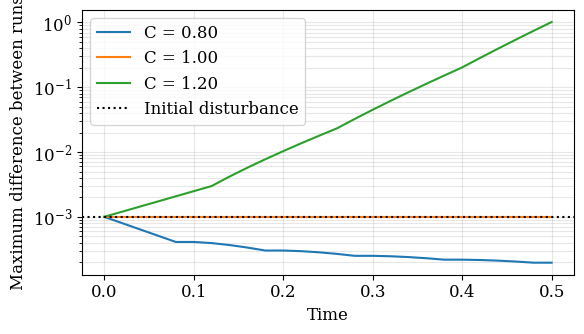

Recreate this plot in Python.
import numpy as np
import matplotlib.pyplot as plt

# Set the font family and size to use for Matplotlib figures.
plt.rcParams['font.family'] = 'serif'
plt.rcParams['font.size'] = 12

def advance_linear_convection(u0, c, dx, dt, num_steps):
    '''Advance linear convection with the FTBS scheme.'''
    u = u0.copy()
    for n in range(num_steps):
        u[1:] = u[1:] - c * dt / dx * (u[1:] - u[:-1])
    return u

L = 2.0
c = 1.0
dt = 0.02
nx_trials = [41, 81, 101, 121]

print(f"{'nx':>5} {'dx':>10} {'C':>8}")
for nx in nx_trials:
    dx = L / (nx - 1)
    courant = c * dt / dx
    print(f'{nx:5d} {dx:10.5f} {courant:8.3f}')

num_steps = 25
perturbation = 1e-3
nx_perturbation = [81, 101, 121]
time = dt * np.arange(num_steps + 1)
error_histories = []
courant_numbers = []

for nx in nx_perturbation:
    dx = L / (nx - 1)
    courant = c * dt / dx

    u_a = np.ones(nx)
    u_b = u_a.copy()
    u_b[nx // 4] += perturbation

    error = np.empty(num_steps + 1)
    error[0] = np.max(np.abs(u_b - u_a))
    for n in range(num_steps):
        u_a = advance_linear_convection(u_a, c, dx, dt, 1)
        u_b = advance_linear_convection(u_b, c, dx, dt, 1)
        error[n + 1] = np.max(np.abs(u_b - u_a))

    error_histories.append(error)
    courant_numbers.append(courant)

fig, ax = plt.subplots(figsize=(6.0, 3.5))
for courant, error in zip(courant_numbers, error_histories):
    ax.semilogy(time, error, label=f'C = {courant:.2f}')

ax.axhline(perturbation, color='black', linestyle=':',
           label='Initial disturbance')
ax.set_xlabel('Time')
ax.set_ylabel('Maximum difference between runs')
ax.grid(which='both', alpha=0.3)
ax.legend()
fig.tight_layout();

steps_to_report = [1, 5, 10, 25]
print(f"{'C':>6}" + ''.join(
    f'{str(step) + " steps":>14}' for step in steps_to_report
))
for courant, error in zip(courant_numbers, error_histories):
    print(f'{courant:6.2f}' + ''.join(
        f'{error[step]:14.2e}' for step in steps_to_report
    ))
